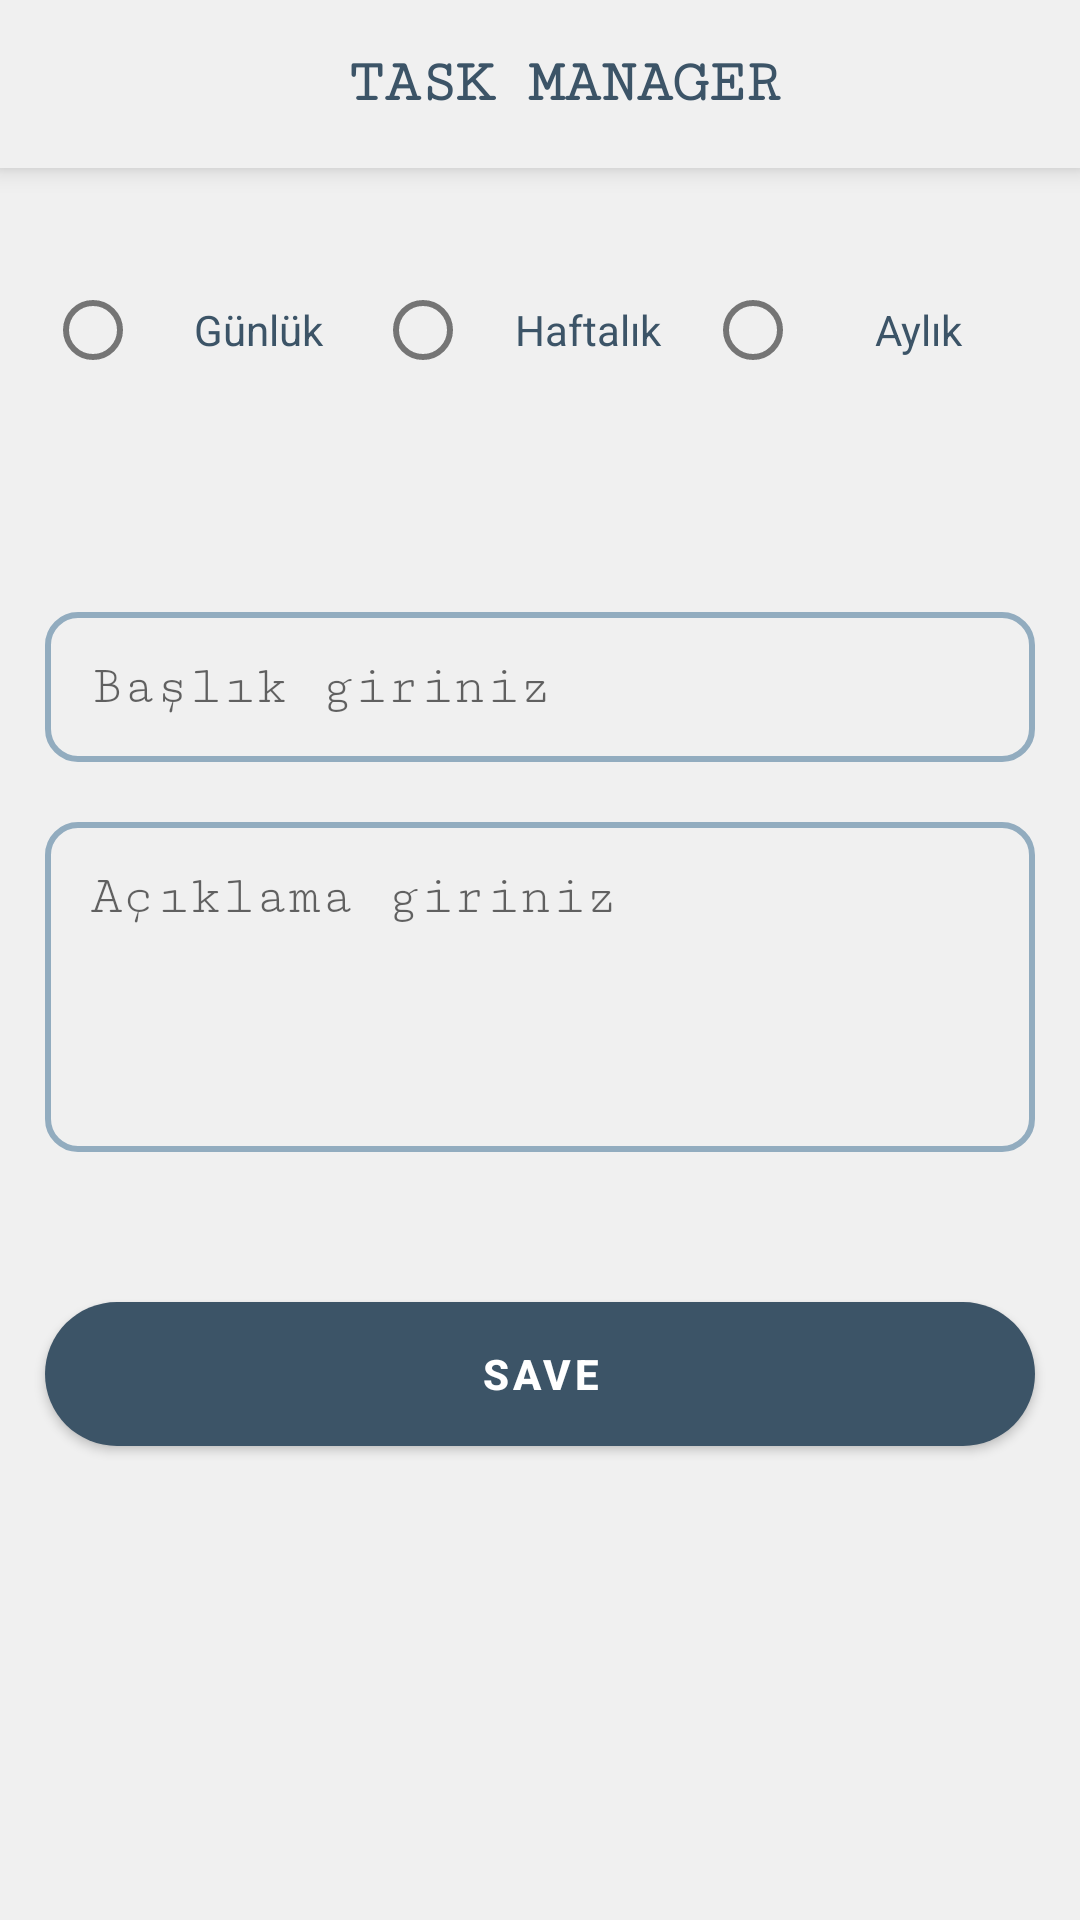

Android layout source for this screen:
<!-- AndroidManifest.xml: application theme AppTheme -->
<!-- res/layout/fragment_add_task.xml -->
<?xml version="1.0" encoding="utf-8"?>
<androidx.constraintlayout.widget.ConstraintLayout xmlns:android="http://schemas.android.com/apk/res/android"
    xmlns:tools="http://schemas.android.com/tools"
    android:layout_width="match_parent"
    android:layout_height="match_parent"
    xmlns:app="http://schemas.android.com/apk/res-auto"
    tools:context=".view.AddTaskFragment"
    android:background="#F0F0F0"

    >

    <androidx.appcompat.widget.Toolbar
        xmlns:android="http://schemas.android.com/apk/res/android"
        android:background="#F0F0F0"
        android:layout_width="match_parent"
        android:layout_height="wrap_content"
        app:layout_constraintTop_toTopOf="parent"
        app:layout_constraintStart_toStartOf="parent"
        app:layout_constraintEnd_toEndOf="parent"
        android:id="@+id/toolBarView"
        android:elevation="5dp"
        >
        <TextView
            android:layout_width="match_parent"
            android:layout_height="wrap_content"
            android:gravity="center"
            android:text="@string/app_name"
            android:textColor="@color/colorPrimary"
            android:textSize="20sp"
            android:textStyle="bold"
            android:fontFamily="serif-monospace"
            />
    </androidx.appcompat.widget.Toolbar>

        <RadioGroup
            android:id="@+id/selectButtonView"
            android:layout_width="match_parent"
            android:layout_height="wrap_content"
            android:layout_marginTop="30dp"
            android:layout_marginRight="15dp"
            android:layout_marginLeft="15dp"
            android:orientation="horizontal"
            app:layout_constraintStart_toStartOf="parent"
            app:layout_constraintEnd_toEndOf="parent"
            app:layout_constraintTop_toBottomOf="@+id/toolBarView"
            >

            <RadioButton
                android:id="@+id/gunlukButton"
                android:layout_width="0dp"
                android:layout_weight="1"
                android:layout_height="wrap_content"
                android:gravity="center"
                android:textColor="@color/colorPrimary"
                android:text="Günlük"/>

            <RadioButton
                android:id="@+id/haftalikButton"
                android:layout_width="0dp"
                android:layout_weight="1"
                android:layout_height="wrap_content"
                android:gravity="center"
                android:textColor="@color/colorPrimary"

                android:text="Haftalık" />

            <RadioButton
                android:id="@+id/aylikButton"
                android:layout_width="0dp"
                android:layout_weight="1"
                android:layout_height="wrap_content"
                android:gravity="center"
                android:textColor="@color/colorPrimary"

                android:text="Aylık" />
        </RadioGroup>


    <LinearLayout
        android:id="@+id/editTextLayout"
        android:layout_width="match_parent"
        android:layout_height="wrap_content"
        android:layout_marginStart="15dp"
        android:layout_marginTop="50dp"
        android:layout_marginEnd="15dp"
        android:orientation="vertical"
        app:layout_constraintEnd_toEndOf="parent"
        app:layout_constraintStart_toStartOf="parent"
        app:layout_constraintTop_toBottomOf="@+id/selectButtonView">

        <EditText
            android:id="@+id/konuText"
            android:layout_width="match_parent"
            android:layout_height="50dp"
            android:layout_marginTop="20dp"
            android:background="@drawable/bg_edittext_rounded"
            android:paddingLeft="15dp"
            android:hint="Başlık giriniz"
            android:textColor="@color/colorPrimaryDark"
            android:fontFamily="serif-monospace"
            android:inputType="text" />

        <EditText
            android:fontFamily="serif-monospace"
            android:id="@+id/aciklamaText"
            android:layout_width="match_parent"
            android:layout_height="wrap_content"
            android:layout_marginTop="20dp"
            android:background="@drawable/bg_edittext_rounded"
            android:textColor="@color/colorPrimaryDark"
            android:padding="15dp"
            android:hint="Açıklama giriniz"
            android:gravity="top"
            android:inputType="textMultiLine"
            android:minHeight="110dp" />
    </LinearLayout>

    <Button
        android:id="@+id/saveButton"
        android:layout_width="match_parent"
        android:layout_height="wrap_content"
        android:layout_marginStart="15dp"
        android:layout_marginTop="50dp"
        android:layout_marginEnd="15dp"
        android:background="@drawable/bg_button_rounded"
        android:text="SAVE"
        android:textColor="#ffffff"
        android:textStyle="bold"
        app:layout_constraintEnd_toEndOf="parent"
        app:layout_constraintStart_toStartOf="parent"
        app:layout_constraintTop_toBottomOf="@+id/editTextLayout" />

    <Button
        android:id="@+id/deleteButton"
        android:layout_width="match_parent"
        android:layout_height="wrap_content"
        android:text="DELETE"
        app:layout_constraintTop_toBottomOf="@+id/saveButton"
        app:layout_constraintEnd_toEndOf="parent"
        app:layout_constraintStart_toStartOf="parent"
        android:layout_marginStart="15dp"
        android:textStyle="bold"
        android:layout_marginTop="50dp"
        android:layout_marginEnd="15dp"
        android:background="@drawable/bg_button_rounded"
        android:textColor="#ffffff"
            android:visibility="gone"
    />


    <ProgressBar
        android:id="@+id/addYukleniyor"
        style="?android:attr/progressBarStyle"
        android:layout_width="wrap_content"
        android:layout_height="wrap_content"
        app:layout_constraintBottom_toBottomOf="parent"
        app:layout_constraintEnd_toEndOf="parent"
        app:layout_constraintStart_toStartOf="parent"
        app:layout_constraintTop_toTopOf="parent"
        android:visibility="gone"/>


</androidx.constraintlayout.widget.ConstraintLayout>
<!-- resources referenced by this layout -->
<resources>
  <color name="colorPrimary">#3C5467</color>
  <color name="colorPrimaryDark">#3C5467</color>
  <!-- drawable bg_button_rounded (drawable) -->
  <?xml version="1.0" encoding="utf-8"?>
  <shape xmlns:android="http://schemas.android.com/apk/res/android">
  
      <solid android:color="#92ACBF" />
  
      <corners
          android:radius="30dp" />
  </shape>
  <!-- drawable bg_edittext_rounded (drawable) -->
  <?xml version="1.0" encoding="utf-8"?>
  <shape xmlns:android="http://schemas.android.com/apk/res/android">
  
      <stroke android:color="#92ACBF" android:width="2dp" />
  
      <corners
          android:radius="10dp"  />
  </shape>
  <string name="app_name">TASK MANAGER</string>
  <style name="AppTheme" parent="Theme.MaterialComponents.Light.DarkActionBar">
          
          <item name="colorPrimary">@color/colorPrimary</item>
          <item name="colorPrimaryDark">@color/colorPrimaryDark</item>
          <item name="colorAccent">@color/colorAccent</item>
          <item name="android:layout_gravity">center</item>
      </style>
  <color name="colorAccent">#92ACBF</color>
</resources>
